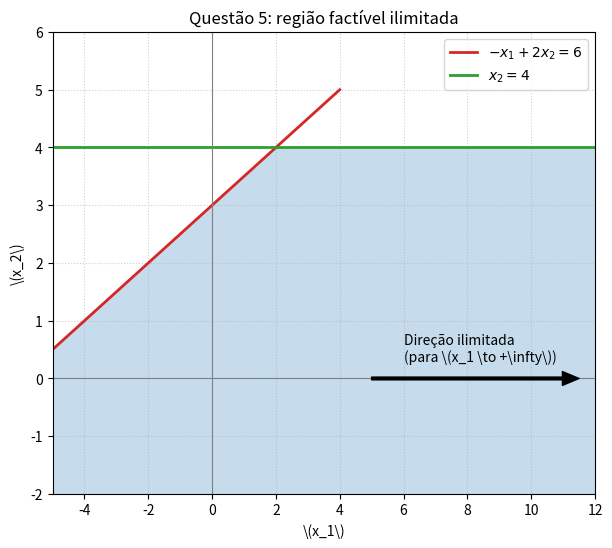

Write Python code to recreate this figure. (Note: this script raises an exception after producing the figure.)
from pathlib import Path
import numpy as np
import matplotlib.pyplot as plt

fig, ax = plt.subplots(figsize=(7, 6))

# Criando uma malha para preencher a região factível ilimitada
x1 = np.linspace(-5, 12, 400)
x2 = np.linspace(-2, 6, 400)
X1, X2 = np.meshgrid(x1, x2)

# Restrições
# 1. -x1 + 2x2 <= 6  =>  x1 >= 2x2 - 6
# 2. x2 <= 4
regiao = (-X1 + 2*X2 <= 6) & (X2 <= 4)

ax.contourf(X1, X2, regiao, levels=[0.5, 1.5], colors=['tab:blue'], alpha=0.25)

# Retas de restrição
# Reta 1: -x1 + 2x2 = 6 => x1 = 2x2 - 6
x2_reta = np.linspace(-3, 5, 100)
x1_reta = 2 * x2_reta - 6
ax.plot(x1_reta, x2_reta, color="tab:red", linewidth=2, label=r"$-x_1 + 2x_2 = 6$")

# Reta 2: x2 = 4
ax.axhline(4, color="tab:green", linewidth=2, label=r"$x_2 = 4$")

# Seta indicando a direção ilimitada (crescimento de x1)
ax.annotate('', xy=(11.5, 0), xytext=(5, 0),
            arrowprops=dict(facecolor='black', shrink=0, width=2, headwidth=10))
ax.text(6, 0.3, "Direção ilimitada\n(para \(x_1 \\to +\\infty\))", fontsize=10)

# Configurações do gráfico
ax.axhline(0, color="gray", linewidth=0.8)
ax.axvline(0, color="gray", linewidth=0.8)
ax.set_xlim(-5, 12)
ax.set_ylim(-2, 6)
ax.set_xlabel(r"\(x_1\)")
ax.set_ylabel(r"\(x_2\)")
ax.set_title("Questão 5: região factível ilimitada")
ax.grid(True, linestyle=":", alpha=0.6)
ax.legend(loc="upper right")

out = Path(__file__).resolve().parent / "regiao_factivel_q5.png"
fig.tight_layout()
fig.savefig(out, dpi=200)
print(f"Figura salva em: {out}")
